Run: headless pygame with SDL's dummy video driver; simulated clock (each Clock.tick advances the game by its frame time, no real sleeping); random seed 0; keys injected as events and as key.get_pressed() state; no mouse input.
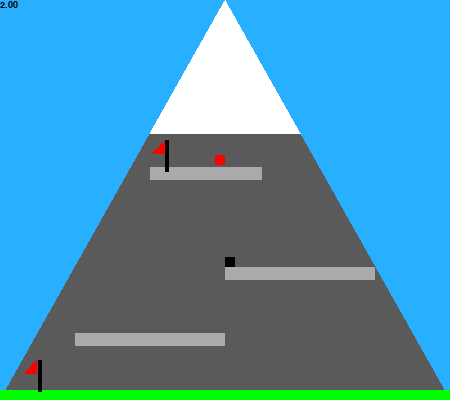
Frame 1 of 4 · flips 1–60 · no input
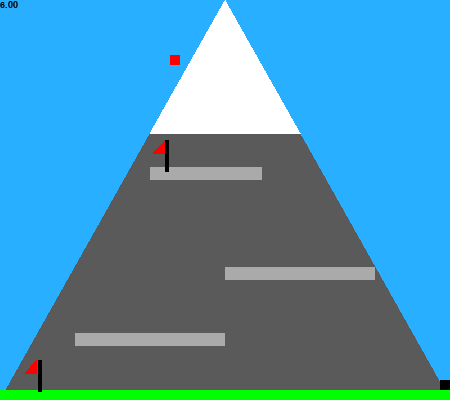
Frame 2 of 4 · flips 61–180 · tapped SPACE, RETURN · held RIGHT (→), D
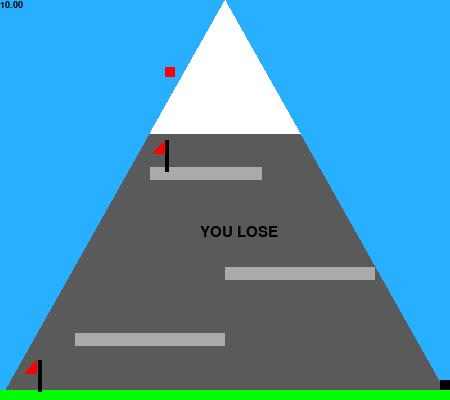
Frame 3 of 4 · flips 181–300 · held DOWN (↓), S
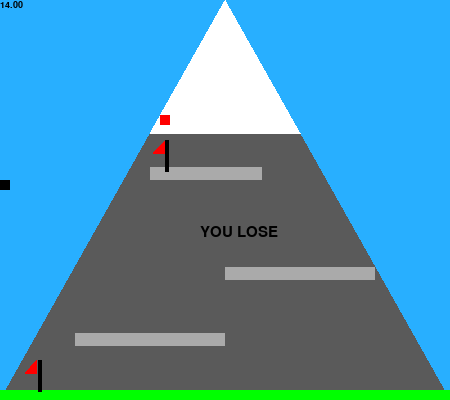
Frame 4 of 4 · flips 301–420 · held LEFT (←), A, UP (↑), W

The pygame program that drew these frames:

#NEED TO TURN THE LEVEL DESIGN INTO RATIOS
#PUT PLATFORMS INTO ARRAY

# importing libraries
import pygame
from pygame.locals import *
import sys
import random
pygame.font.init()
endState = 0
text_time = 0

#assigning constants
#set fps
FPS = 30
framePerSec = pygame.time.Clock()
time = 0

#set frame
WIDTH = 450
HEIGHT = 400

#color
BLACK = pygame.Color(0, 0, 0)
BLUE = pygame.Color(0, 0, 255)
LIGHT_BLUE = pygame.Color(40, 175, 255)
GREEN = pygame.Color(0, 255, 0)
GREY = pygame.Color(90, 90, 90)
LIGHT_GREY = pygame.Color(170, 170, 170)
RED = pygame.Color(255, 0, 0)
WHITE = pygame.Color(255, 255, 255)

SURFACE = pygame.display.set_mode((WIDTH, HEIGHT))

#Fonts
FONT_TIMER = pygame.font.SysFont('arial', 14)
FONT_WIN_LOSE = pygame.font.SysFont('arial', 22)
'''
The ground for the game, unique sprite
outputs: a sprite object that needs to be created and added to the sprites group
'''
class Ground(pygame.sprite.Sprite):
    def __init__(self):
        super().__init__()
        self.image = pygame.Surface([WIDTH, HEIGHT-(HEIGHT-10)])
        #self.surf = pygame.Surface((WIDTH, HEIGHT-(HEIGHT-10)))
        self.image.fill(GREEN)
        self.rect = self.image.get_rect(center = (WIDTH/2, HEIGHT-5))

'''
The platforms throughout the level
inputs: xLoc = the left most location, yLoc = the top most location, width = the length of the platform
outputs: a sprite object that needs to be created and added to the sprites group
'''
class Platform(pygame.sprite.Sprite):
    def __init__(self, xLoc, yLoc, width):
        super().__init__()
        self.image = pygame.Surface((width, HEIGHT / 30))
        self.image.fill(LIGHT_GREY)
        pygame.draw.rect(self.image, LIGHT_GREY, pygame.Rect(xLoc, yLoc, width, HEIGHT / 30))
        self.rect = self.image.get_rect(left=xLoc, top=yLoc, )
'''  
The Flag pole for the start and end flags
inputs: xLoc = the left most location, yLoc = the top most location
outputs: a sprite object that needs to be created and added to the sprites group
'''
class FlagPole(pygame.sprite.Sprite):
    def __init__(self, xLoc, yLoc):
        super().__init__()
        self.image = pygame.Surface((WIDTH/100, (2*HEIGHT)/25))
        self.image.fill(BLACK)
        pygame.draw.rect(self.image, BLACK, pygame.Rect(xLoc, yLoc, WIDTH/100, HEIGHT/60))
        self.rect = self.image.get_rect(left = xLoc, top = yLoc)
    #Triggers a type of ending
    def update(self):
        hitEnemy = pygame.sprite.spritecollide(self, enemies, False)
        hitPlayer = pygame.sprite.spritecollide(self, players, False)
        global text_time
        global endState
        if hitEnemy:
            endState = -1
            text_time = pygame.time.get_ticks()
        if hitPlayer:
            endState = 1
            text_time = pygame.time.get_ticks()
class Player(pygame.sprite.Sprite):
    def __init__(self, x, y):
        super().__init__()
        self.image = pygame.Surface((10, 10))
        self.image.fill(BLACK)
        self.rect = self.image.get_rect()
        self.rect.x = x
        self.rect.y = y
        self.rect.w = 10
        self.rect.h = 10
        self.inputs = [False, False, False]
        self.vy = 0
        self.jump = False

    def update(self):
        dx = 0;
        dy = 0;

        #input
        self.inputs=self.get_input()
        if self.inputs[0]:
            dx -= 5
        if self.inputs[1]:
            dx += 5
        if self.inputs[2]:
            if (self.jump):
                self.vy = -20
    
        #gravity
        dy += self.vy
        self.vy = min(self.vy + 1, 10)
        
        #initial movements
        self.rect.x += dx
        self.rect.y += dy

        #constraints
        self.rect = self.rect.clamp(0,0,WIDTH,HEIGHT)
        hits = pygame.sprite.spritecollide(self, platforms, False)
        if hits:
            self.rect.y = hits[0].rect.top - self.rect.h
            self.vy=0;
            self.jump = True
        else: 
            self.jump = False

    #Each enemy should have their own version of this, with an algorithm telling it what "keys" to press each frame.
    #Index 0 is left; 1, right; 2, jump.
    def get_input(self):
        key=pygame.key.get_pressed()
        return [key[pygame.K_LEFT], key[pygame.K_RIGHT], key[pygame.K_UP]]

class RandomEnemy(Player):
    def __init__(self, x, y, color):
        super().__init__(x, y)
        self.image.fill(color)
    def get_input(self):
        return [random.getrandbits(1), random.getrandbits(1), random.getrandbits(1)]

#update background 
def update_bg():
    SURFACE.fill(LIGHT_BLUE)  

    #drawing mountain background
    pygame.draw.polygon(SURFACE, GREY, [(0, HEIGHT), (WIDTH/2, 0), (WIDTH, HEIGHT)])
    pygame.draw.polygon(SURFACE, WHITE, [(int(WIDTH/3), int(HEIGHT/3)), (int(WIDTH/2), 0),
                                         (int(WIDTH * (2/3)), int(HEIGHT/3))])

    #end flag, remains static
    pygame.draw.polygon(SURFACE, RED, [((11*WIDTH)/30, (23*HEIGHT)/60), ((17*WIDTH)/50, (23*HEIGHT/60)), ((11*WIDTH)/30, (7*HEIGHT)/20)])

    #start flag, remains static
    pygame.draw.polygon(SURFACE, RED, [((2*WIDTH)/25, (14*HEIGHT)/15), ((17*WIDTH)/300, (14*HEIGHT)/15), ((2*WIDTH)/25, (9*HEIGHT)/10)])

#Timer function
def timer(time):
    timerText = FONT_TIMER.render("%.2f"%(time/30), True, (0, 0, 0))
    SURFACE.blit(timerText,(0, 0))

#end function
def endLevel(state):
    global text_time
    text_time = pygame.time.get_ticks()
    global endState



# initializing the pygame
pygame.init()
pygame.display.set_caption('Test Game')

ground = Ground()
player = Player(WIDTH/2, HEIGHT/2)
enemy = RandomEnemy(WIDTH/2,HEIGHT/2,RED)
#platform numbers go from the top so the platform that has the end flag is the highest number
platform1 = Platform(WIDTH / 6, (HEIGHT*5) / 6, WIDTH / 3)
platform2 = Platform(WIDTH/2, (2*HEIGHT)/3, WIDTH / 3)
platform3 = Platform(WIDTH/3, (HEIGHT*5)/12, WIDTH / 4)
endFlag = FlagPole((WIDTH*11)/30, (HEIGHT*7)/20)
startFlag = FlagPole(WIDTH/12, (9*HEIGHT)/10)

#to update all the sprites
allSprites = pygame.sprite.Group()
#for platform collision
platforms = pygame.sprite.Group()
#for flag collision
endPoint = pygame.sprite.Group()
players = pygame.sprite.Group()
enemies = pygame.sprite.Group()
allSprites.add(ground)
allSprites.add(player)
allSprites.add(enemy)
allSprites.add(platform1)
allSprites.add(platform2)
allSprites.add(platform3)
allSprites.add(endFlag)
allSprites.add(startFlag)
platforms.add(ground)
platforms.add(platform1)
platforms.add(platform2)
platforms.add(platform3)
endPoint.add(endFlag)
players.add(player)
enemies.add(enemy)

#game running
while True:
    #pygame.display.update()
    update_bg()
    for event in pygame.event.get():
        if event.type == QUIT:
            pygame.quit()
            sys.exit()
    #for end of level
    if endState == 1:
            winText = FONT_WIN_LOSE.render("YOU WIN", True, (0, 0, 0))
            SURFACE.blit(winText, (HEIGHT / 2, WIDTH / 2))
            if (pygame.time.get_ticks() - text_time) > 3000:
                endState = 0
    elif endState == -1:
            loseText = FONT_WIN_LOSE.render("YOU LOSE", True, (0, 0, 0))
            SURFACE.blit(loseText, (HEIGHT / 2, WIDTH / 2))
            if (pygame.time.get_ticks() - text_time) > 3000:
                endState = 0

    # for timer
    time = time + 1
    timer(time)

    #updating the textures
    allSprites.update()
    allSprites.draw(SURFACE)
    pygame.display.update()

    #tick frame
    framePerSec.tick(FPS)
